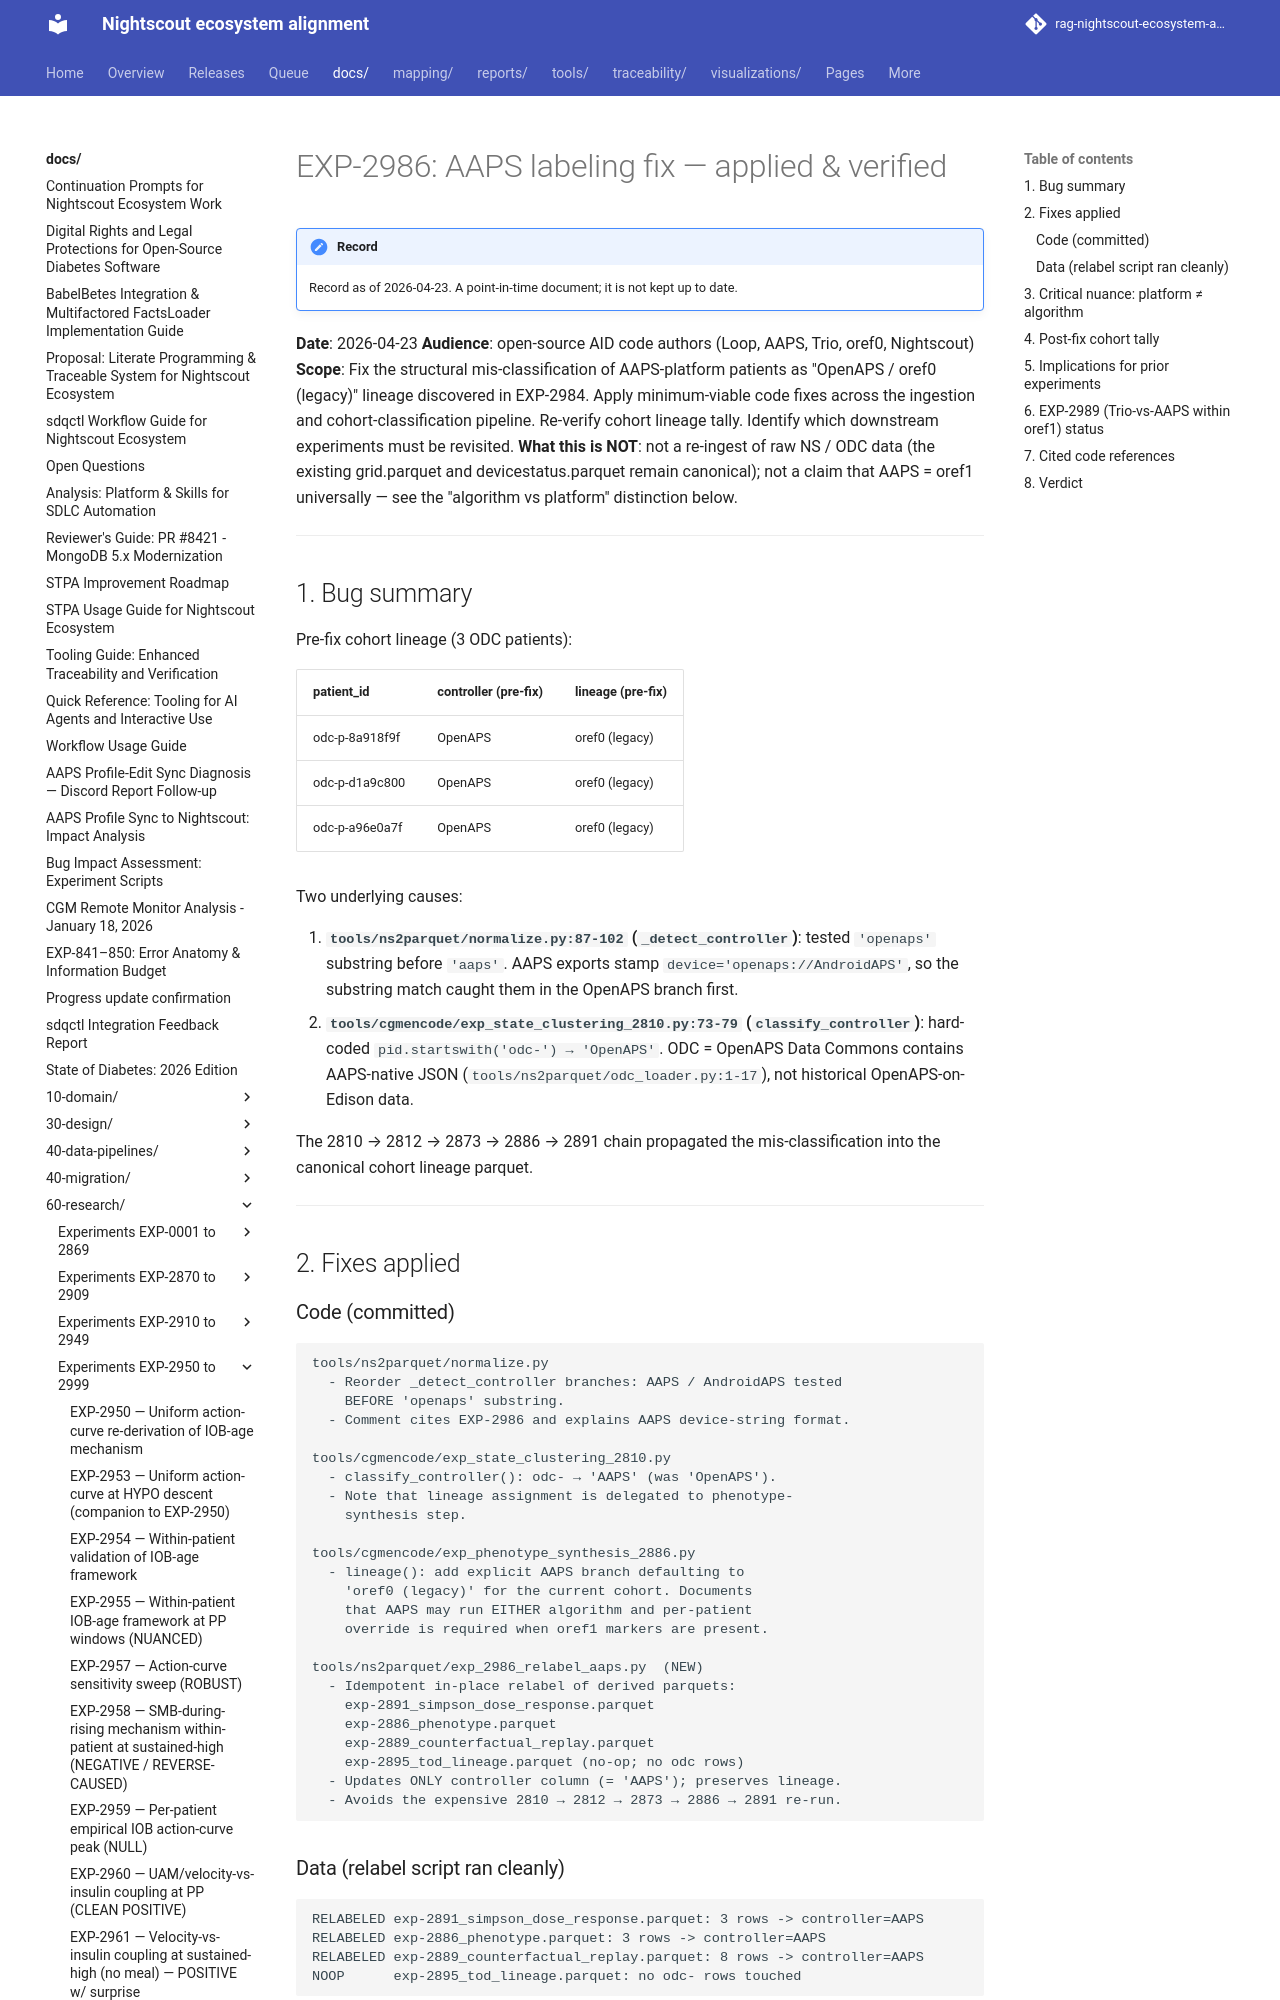

repository: bewest/rag-nightscout-ecosystem-alignment · page: docs/60-research/exp-2986-aaps-labeling-fix-applied-2026-04-23.html · generator: mkdocs

# EXP-2986: AAPS labeling fix — applied & verified

**Date**: 2026-04-23
**Audience**: open-source AID code authors (Loop, AAPS, Trio,
oref0, Nightscout)
**Scope**: Fix the structural mis-classification of AAPS-platform
patients as "OpenAPS / oref0 (legacy)" lineage discovered in
EXP-2984. Apply minimum-viable code fixes across the ingestion
and cohort-classification pipeline. Re-verify cohort lineage
tally. Identify which downstream experiments must be revisited.
**What this is NOT**: not a re-ingest of raw NS / ODC data
(the existing grid.parquet and devicestatus.parquet remain
canonical); not a claim that AAPS = oref1 universally — see the
"algorithm vs platform" distinction below.

---

## 1. Bug summary

Pre-fix cohort lineage (3 ODC patients):

| patient_id | controller (pre-fix) | lineage (pre-fix) |
|---|---|---|
| odc-74077367 | OpenAPS | oref0 (legacy) |
| odc-86025410 | OpenAPS | oref0 (legacy) |
| odc-96254963 | OpenAPS | oref0 (legacy) |

Two underlying causes:

1. **`tools/ns2parquet/normalize.py:87-102` (`_detect_controller`)**:
   tested `'openaps'` substring before `'aaps'`. AAPS exports stamp
   `device='openaps://AndroidAPS'`, so the substring match caught
   them in the OpenAPS branch first.
2. **`tools/cgmencode/exp_state_clustering_2810.py:73-79`
   (`classify_controller`)**: hard-coded
   `pid.startswith('odc-') → 'OpenAPS'`. ODC = OpenAPS Data Commons
   contains AAPS-native JSON (`tools/ns2parquet/odc_loader.py:1-17`),
   not historical OpenAPS-on-Edison data.

The 2810 → 2812 → 2873 → 2886 → 2891 chain propagated the
mis-classification into the canonical cohort lineage parquet.

---

## 2. Fixes applied

### Code (committed)

```
tools/ns2parquet/normalize.py
  - Reorder _detect_controller branches: AAPS / AndroidAPS tested
    BEFORE 'openaps' substring.
  - Comment cites EXP-2986 and explains AAPS device-string format.

tools/cgmencode/exp_state_clustering_2810.py
  - classify_controller(): odc- → 'AAPS' (was 'OpenAPS').
  - Note that lineage assignment is delegated to phenotype-
    synthesis step.

tools/cgmencode/exp_phenotype_synthesis_2886.py
  - lineage(): add explicit AAPS branch defaulting to
    'oref0 (legacy)' for the current cohort. Documents
    that AAPS may run EITHER algorithm and per-patient
    override is required when oref1 markers are present.

tools/ns2parquet/exp_2986_relabel_aaps.py  (NEW)
  - Idempotent in-place relabel of derived parquets:
    exp-2891_simpson_dose_response.parquet
    exp-2886_phenotype.parquet
    exp-2889_counterfactual_replay.parquet
    exp-2895_tod_lineage.parquet (no-op; no odc rows)
  - Updates ONLY controller column (= 'AAPS'); preserves lineage.
  - Avoids the expensive 2810 → 2812 → 2873 → 2886 → 2891 re-run.
```
